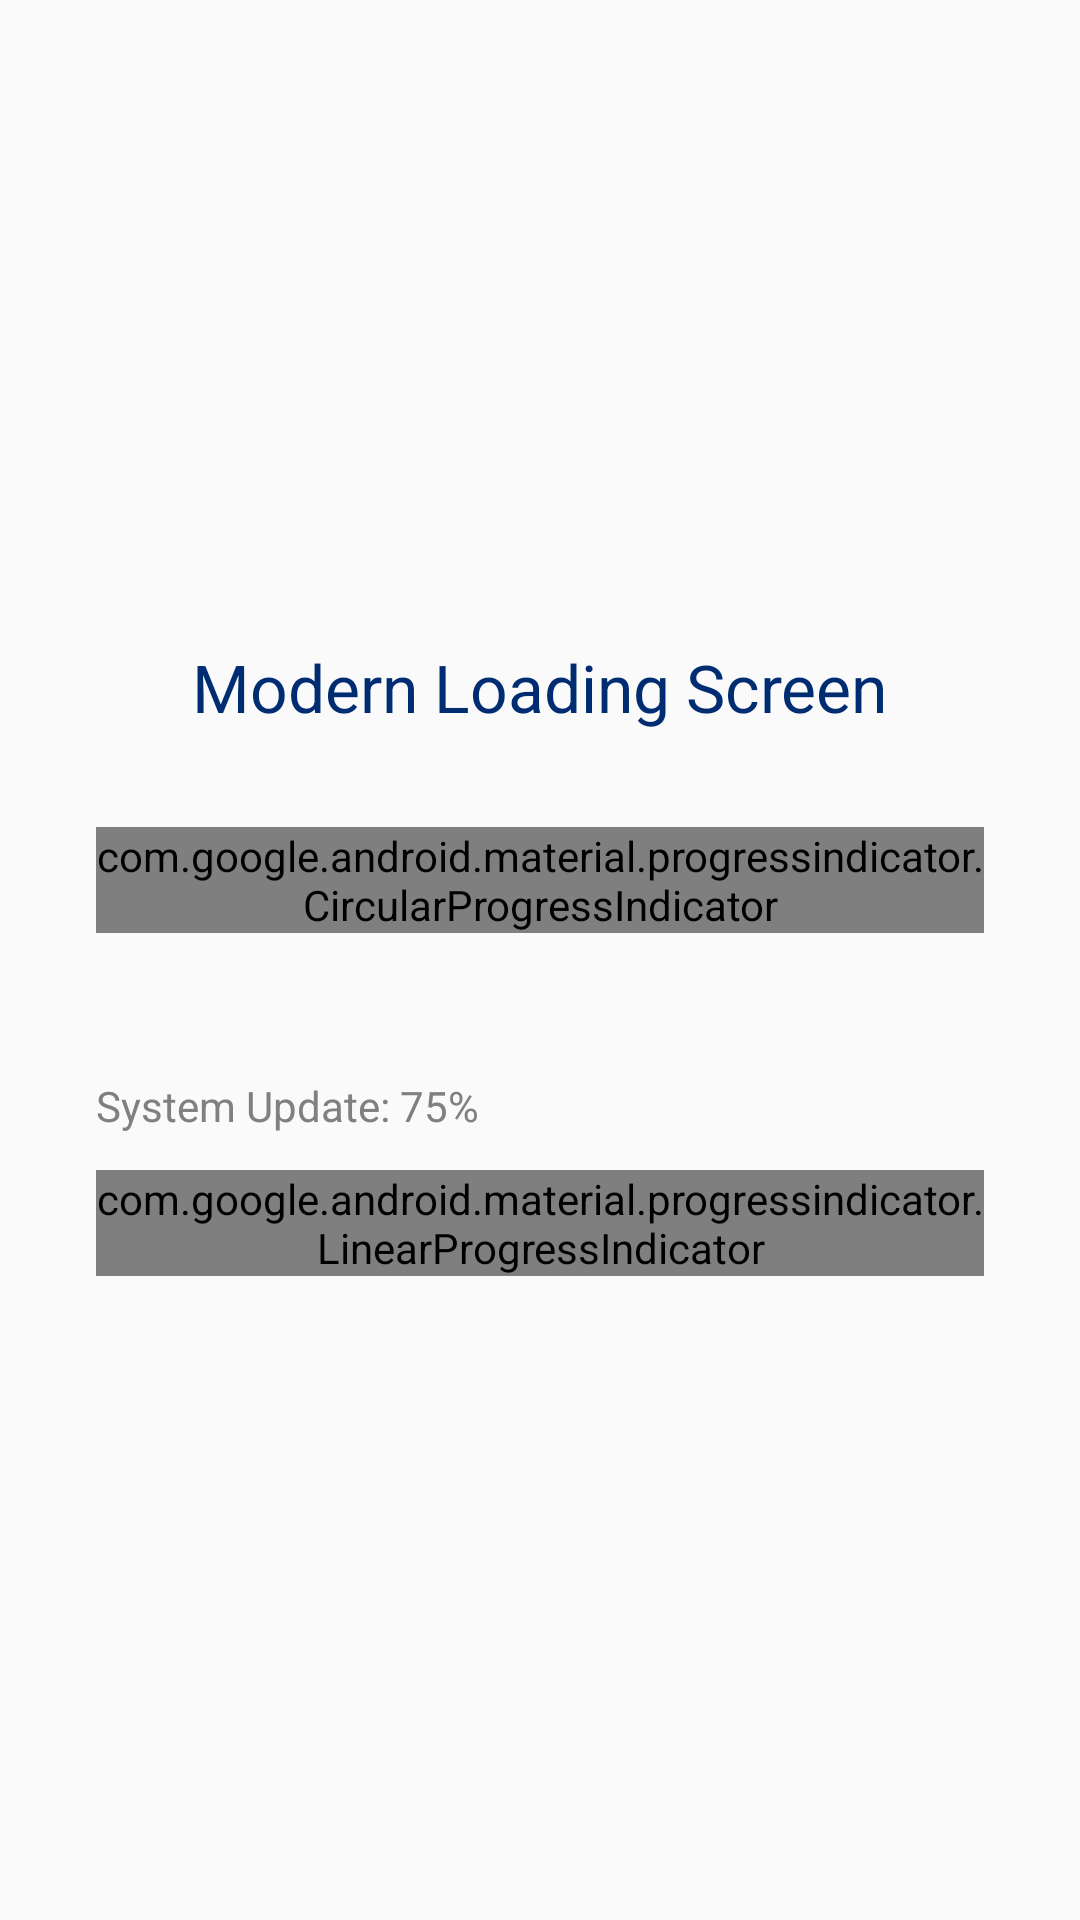

Here is an Android app screen rendered from its layout file. Give the layout XML and the strings, colors and styles it references.
<!-- AndroidManifest.xml: application theme Theme.DashenBerhan -->
<!-- res/layout/exercise_progressbar_modern.xml -->
<?xml version="1.0" encoding="utf-8"?>
<LinearLayout xmlns:android="http://schemas.android.com/apk/res/android"
    xmlns:app="http://schemas.android.com/apk/res-auto"
    android:layout_width="match_parent"
    android:layout_height="match_parent"
    android:gravity="center"
    android:orientation="vertical"
    android:padding="32dp">

    <TextView
        android:layout_width="wrap_content"
        android:layout_height="wrap_content"
        android:text="Modern Loading Screen"
        android:textSize="22sp"
        android:textColor="#002D72"
        android:fontWeight="700"
        android:layout_marginBottom="32dp" />

    
    <com.google.android.material.progressindicator.CircularProgressIndicator
        android:id="@+id/modern_circular_progress"
        android:layout_width="wrap_content"
        android:layout_height="wrap_content"
        android:indeterminate="true"
        app:indicatorColor="#002D72"
        app:indicatorSize="64dp"
        app:trackThickness="6dp" />

    <Space
        android:layout_width="match_parent"
        android:layout_height="48dp" />

    <TextView
        android:layout_width="match_parent"
        android:layout_height="wrap_content"
        android:text="System Update: 75%"
        android:textSize="14sp"
        android:textColor="#808080"
        android:layout_marginBottom="12dp" />

    
    <com.google.android.material.progressindicator.LinearProgressIndicator
        android:id="@+id/modern_linear_progress"
        android:layout_width="match_parent"
        android:layout_height="wrap_content"
        android:max="100"
        android:progress="75"
        app:indicatorColor="#002D72"
        app:trackColor="#E0E0E0"
        app:trackCornerRadius="8dp"
        app:trackThickness="8dp" />

</LinearLayout>
<!-- resources referenced by this layout -->
<resources>
  <style name="Theme.DashenBerhan" parent="android:Theme.Material.Light.NoActionBar" />
</resources>
